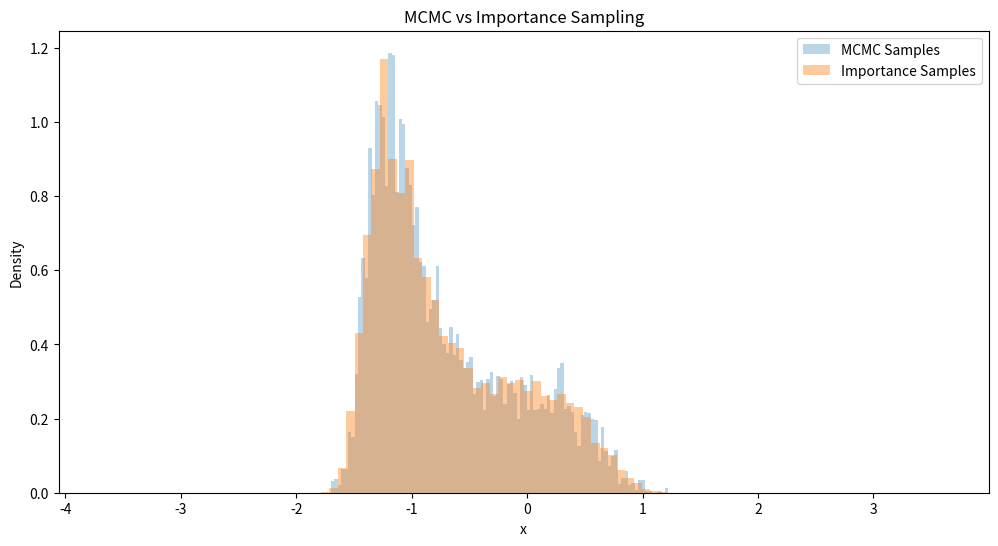

Here is the Python script that generated this plot:
import numpy as np
import matplotlib.pyplot as plt

def log_posterior(x, y):
    return -0.5 * ((y - x**3)**2 + x**2)

def rwm_sampler(y, num_samples, proposal_std, initial_x=0.0):

    samples = np.zeros(num_samples)
    x_current = initial_x
    accept_count = 0
    
    for i in range(num_samples):
        x_proposal = np.random.normal(x_current, proposal_std)
        
        log_alpha = log_posterior(x_proposal, y) - log_posterior(x_current, y)
        alpha = np.exp(log_alpha)
        
        if np.random.rand() < alpha:
            x_current = x_proposal
            accept_count += 1
        
        samples[i] = x_current
    
    acceptance_rate = accept_count / num_samples
    return samples, acceptance_rate

def importance_sampler(y, num_samples):
    samples = np.random.normal(0, 1, num_samples)
    
    log_weights = -0.5 * ((y - samples**3)**2 + samples**2)
    
    log_proposal = -0.5 * samples**2
    
    log_importance_weights = log_weights - log_proposal
    importance_weights = np.exp(log_importance_weights - np.max(log_importance_weights))  
    
    return samples, importance_weights

y = -2  
num_samples = 10000  
proposal_std = 1 
initial_x = 0.0  

samples_mcmc, acceptance_rate = rwm_sampler(y, num_samples, proposal_std, initial_x)
print(f"MCMC Acceptance rate: {acceptance_rate:.2f}")
importance_samples, importance_weights = importance_sampler(y, num_samples)
normalized_weights = importance_weights / np.sum(importance_weights)
plt.figure(figsize=(12, 6))
plt.hist(samples_mcmc, bins=100, density=True, alpha=0.3, label="MCMC Samples")
plt.hist(importance_samples, bins=100, weights=normalized_weights, density=True, alpha=0.4, label="Importance Samples")
plt.title("MCMC vs Importance Sampling")
plt.xlabel("x")
plt.ylabel("Density")
plt.legend()
plt.show()
